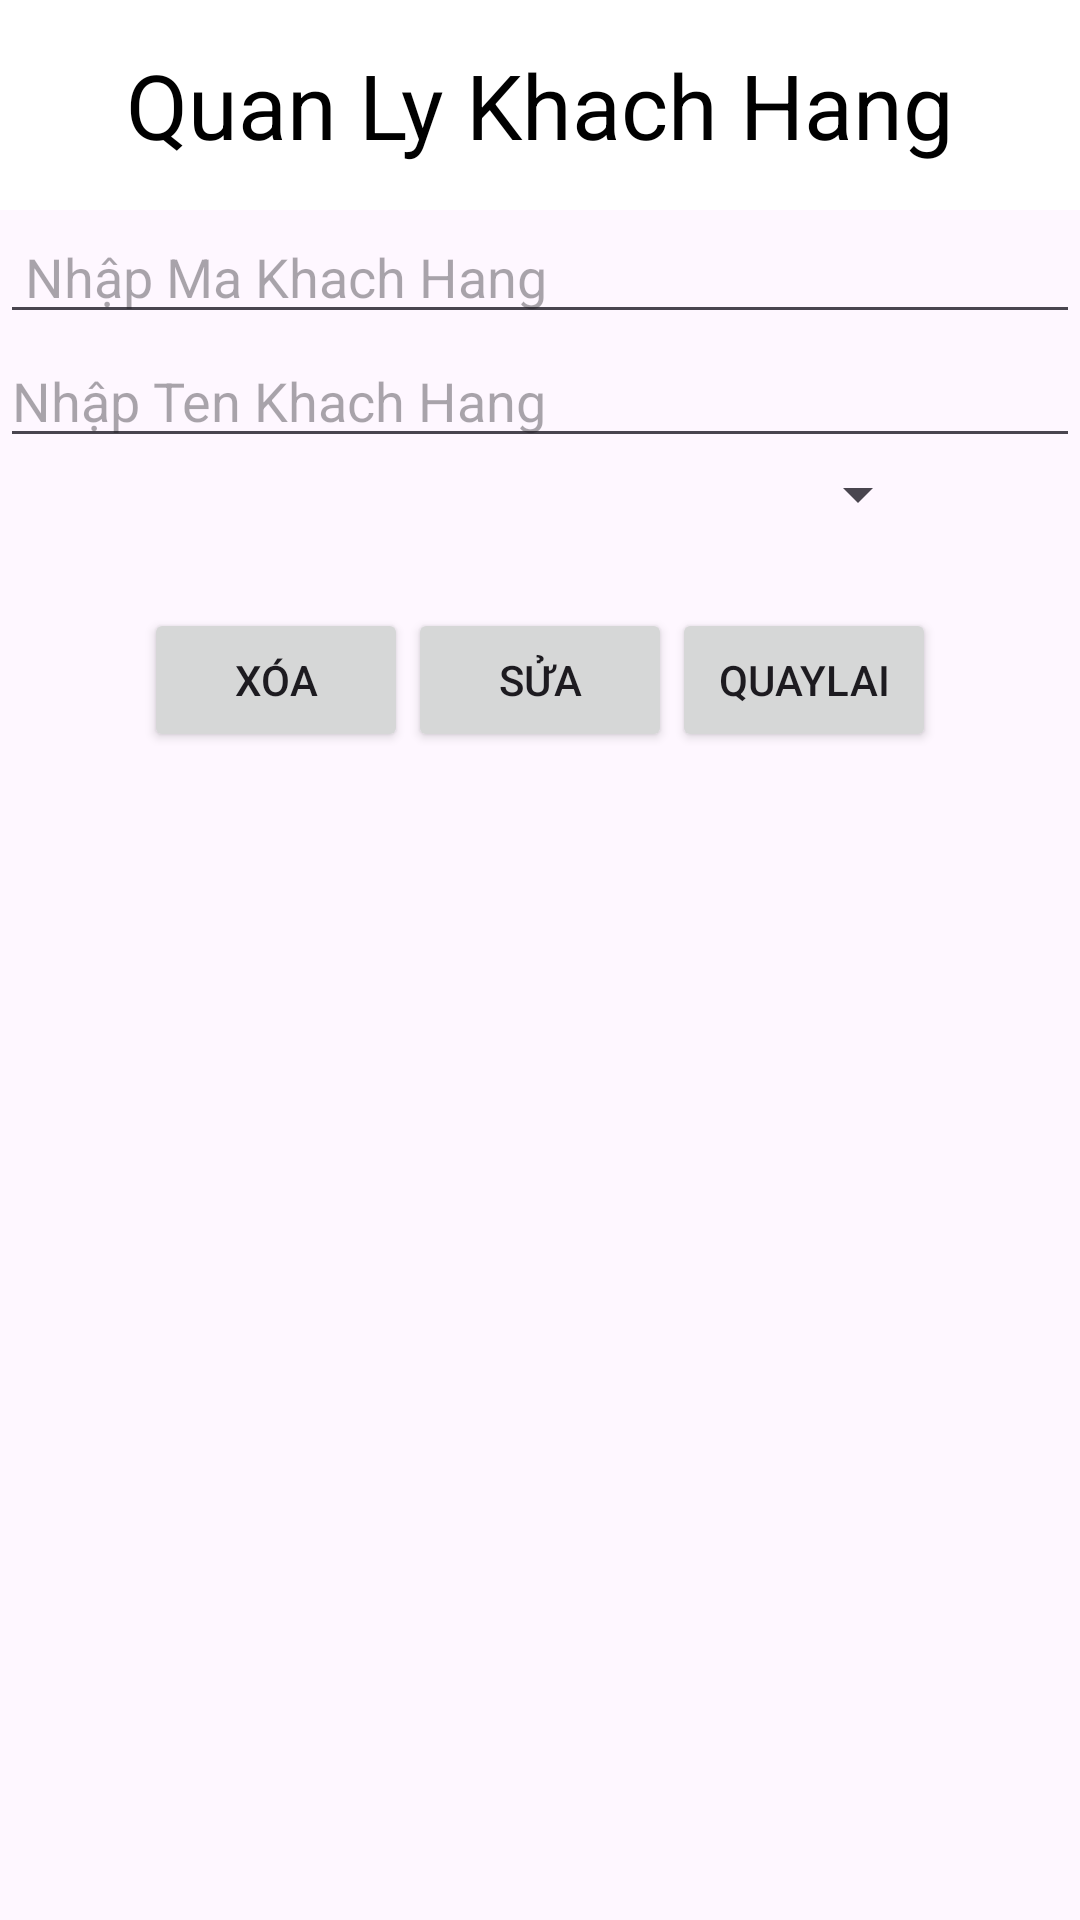

This screen was rendered from an Android layout file. Write that file and the resources it references.
<!-- AndroidManifest.xml: application theme Theme.FinalVersion -->
<!-- res/layout/activity_chi_tiet_khach_hang.xml -->
<?xml version="1.0" encoding="utf-8"?>
<LinearLayout xmlns:android="http://schemas.android.com/apk/res/android"
    xmlns:app="http://schemas.android.com/apk/res-auto"
    xmlns:tools="http://schemas.android.com/tools"
    android:layout_width="match_parent"
    android:layout_height="match_parent"
    android:orientation="vertical"
    tools:context=".KhachHang.ChiTietKhachHang">
    <TextView
        android:layout_width="match_parent"
        android:layout_height="70dp"
        android:text="Quan Ly Khach Hang"
        android:textSize="30dp"
        android:gravity="center"
        android:textColor="#000000"
        android:background="#FFFFFF"/>

    <EditText
        android:id="@+id/edtmaKH_chitiet"
        android:layout_width="match_parent"
        android:layout_height="wrap_content"
        android:hint=" Nhập Ma Khach Hang" />

    <EditText
        android:id="@+id/edtTenKH_chitiet"
        android:layout_width="match_parent"
        android:layout_height="wrap_content"
        android:hint="Nhập Ten Khach Hang" />

    <LinearLayout
        android:layout_width="match_parent"
        android:layout_height="wrap_content"
        android:orientation="horizontal">
        <Spinner
            android:id="@+id/spLoaiKhach_chitiet"
            android:layout_width="wrap_content"
            android:layout_height="wrap_content"
            android:layout_weight="1"
            />
        <ImageView
            android:id="@+id/ivCTHinhKH"
            android:layout_width="50dp"
            android:layout_height="50dp"/>
    </LinearLayout>
    <LinearLayout
        android:layout_width="match_parent"
        android:layout_height="wrap_content"
        android:gravity="center"
        android:orientation="horizontal">
        <Button
            android:id="@+id/btnCTXoaKH"
            android:layout_width="wrap_content"
            android:layout_height="wrap_content"
            android:text="Xóa"/>

        <Button
            android:id="@+id/btnCTSuaKH"
            android:layout_width="wrap_content"
            android:layout_height="wrap_content"
            android:text="Sửa"/>
        <Button
            android:id="@+id/btnCTBackKH"
            android:layout_width="wrap_content"
            android:layout_height="wrap_content"
            android:text="QuayLai"/>

    </LinearLayout>
</LinearLayout>
<!-- resources referenced by this layout -->
<resources>
  <style name="Theme.FinalVersion" parent="Base.Theme.FinalVersion" />
  <style name="Base.Theme.FinalVersion" parent="Theme.Material3.DayNight">
          
          
      </style>
</resources>
